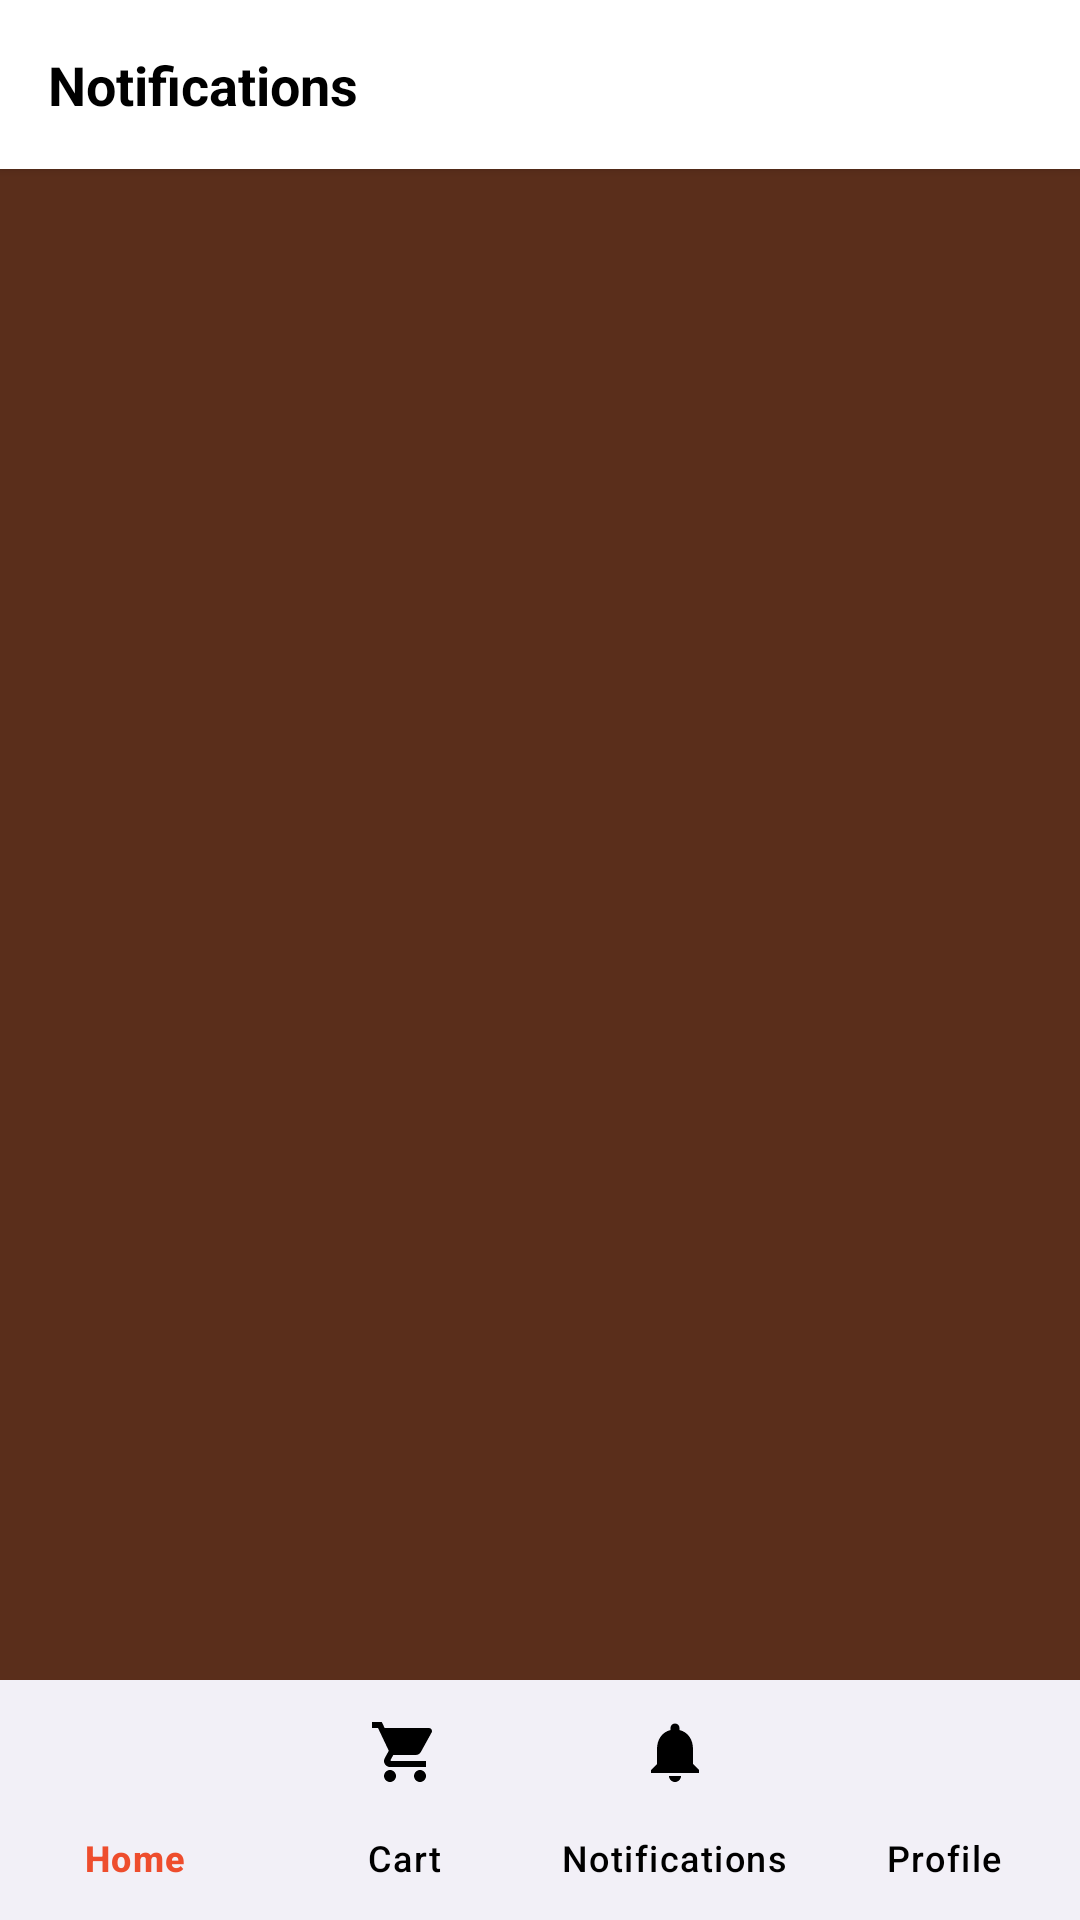

Android layout source for this screen:
<!-- AndroidManifest.xml: application theme Theme.Katutubo_F -->
<!-- res/layout/fragment_notification.xml -->
<?xml version="1.0" encoding="utf-8"?>
<RelativeLayout xmlns:android="http://schemas.android.com/apk/res/android"
    xmlns:app="http://schemas.android.com/apk/res-auto"
    android:layout_width="match_parent"
    android:layout_height="match_parent"
    android:background="@color/katutubo_brown">

    <LinearLayout
        android:id="@+id/notification_header"
        android:layout_width="match_parent"
        android:layout_height="wrap_content"
        android:background="@color/white"
        android:padding="16dp"
        android:elevation="2dp">

        <TextView
            android:layout_width="wrap_content"
            android:layout_height="wrap_content"
            android:text="Notifications"
            android:textColor="@color/black"
            android:textSize="18sp"
            android:textStyle="bold" />
    </LinearLayout>

    <androidx.core.widget.NestedScrollView
        android:layout_width="match_parent"
        android:layout_height="match_parent"
        android:layout_below="@id/notification_header"
        android:layout_above="@id/bottom_navigation"
        android:fillViewport="true">

        <LinearLayout
            android:id="@+id/notification_container"
            android:layout_width="match_parent"
            android:layout_height="wrap_content"
            android:orientation="vertical">

            <TextView
                android:id="@+id/tv_empty_notifications"
                android:layout_width="match_parent"
                android:layout_height="wrap_content"
                android:layout_marginTop="100dp"
                android:gravity="center"
                android:text="No notifications yet"
                android:textColor="#999999"
                android:textSize="16sp"
                android:visibility="gone" />

        </LinearLayout>
    </androidx.core.widget.NestedScrollView>

    <com.google.android.material.bottomnavigation.BottomNavigationView
        android:id="@+id/bottom_navigation"
        android:layout_width="match_parent"
        android:layout_height="wrap_content"
        android:layout_alignParentBottom="true"
        android:background="@color/white"
        app:itemIconTint="@color/nav_item_color"
        app:itemTextColor="@color/nav_item_color"
        app:labelVisibilityMode="labeled"
        app:menu="@menu/bottom_nav_menu"
        android:elevation="8dp"/>

</RelativeLayout>
<!-- resources referenced by this layout -->
<resources>
  <color name="black">#000000</color>
  <color name="katutubo_brown">#5A2E1B</color>
  <color name="white">#FFFFFF</color>
  <style name="Theme.Katutubo_F" parent="Base.Theme.Katutubo_F">
          
          <item name="bottomNavigationStyle">@style/Widget.App.BottomNavigationView</item>
      </style>
  <style name="Base.Theme.Katutubo_F" parent="Theme.Material3.Light.NoActionBar">
          
          <item name="android:windowBackground">@color/white</item>
          <item name="colorSurface">@color/white</item>
          <item name="colorOnSurface">@color/black</item>
      </style>
  <style name="Widget.App.BottomNavigationView" parent="Widget.Material3.BottomNavigationView">
          
          <item name="materialThemeOverlay">@style/ThemeOverlay.App.BottomNavigation</item>
      </style>
  <style name="ThemeOverlay.App.BottomNavigation" parent="">
          
          <item name="colorSecondaryContainer">#EFEBE9</item>
      </style>
</resources>
